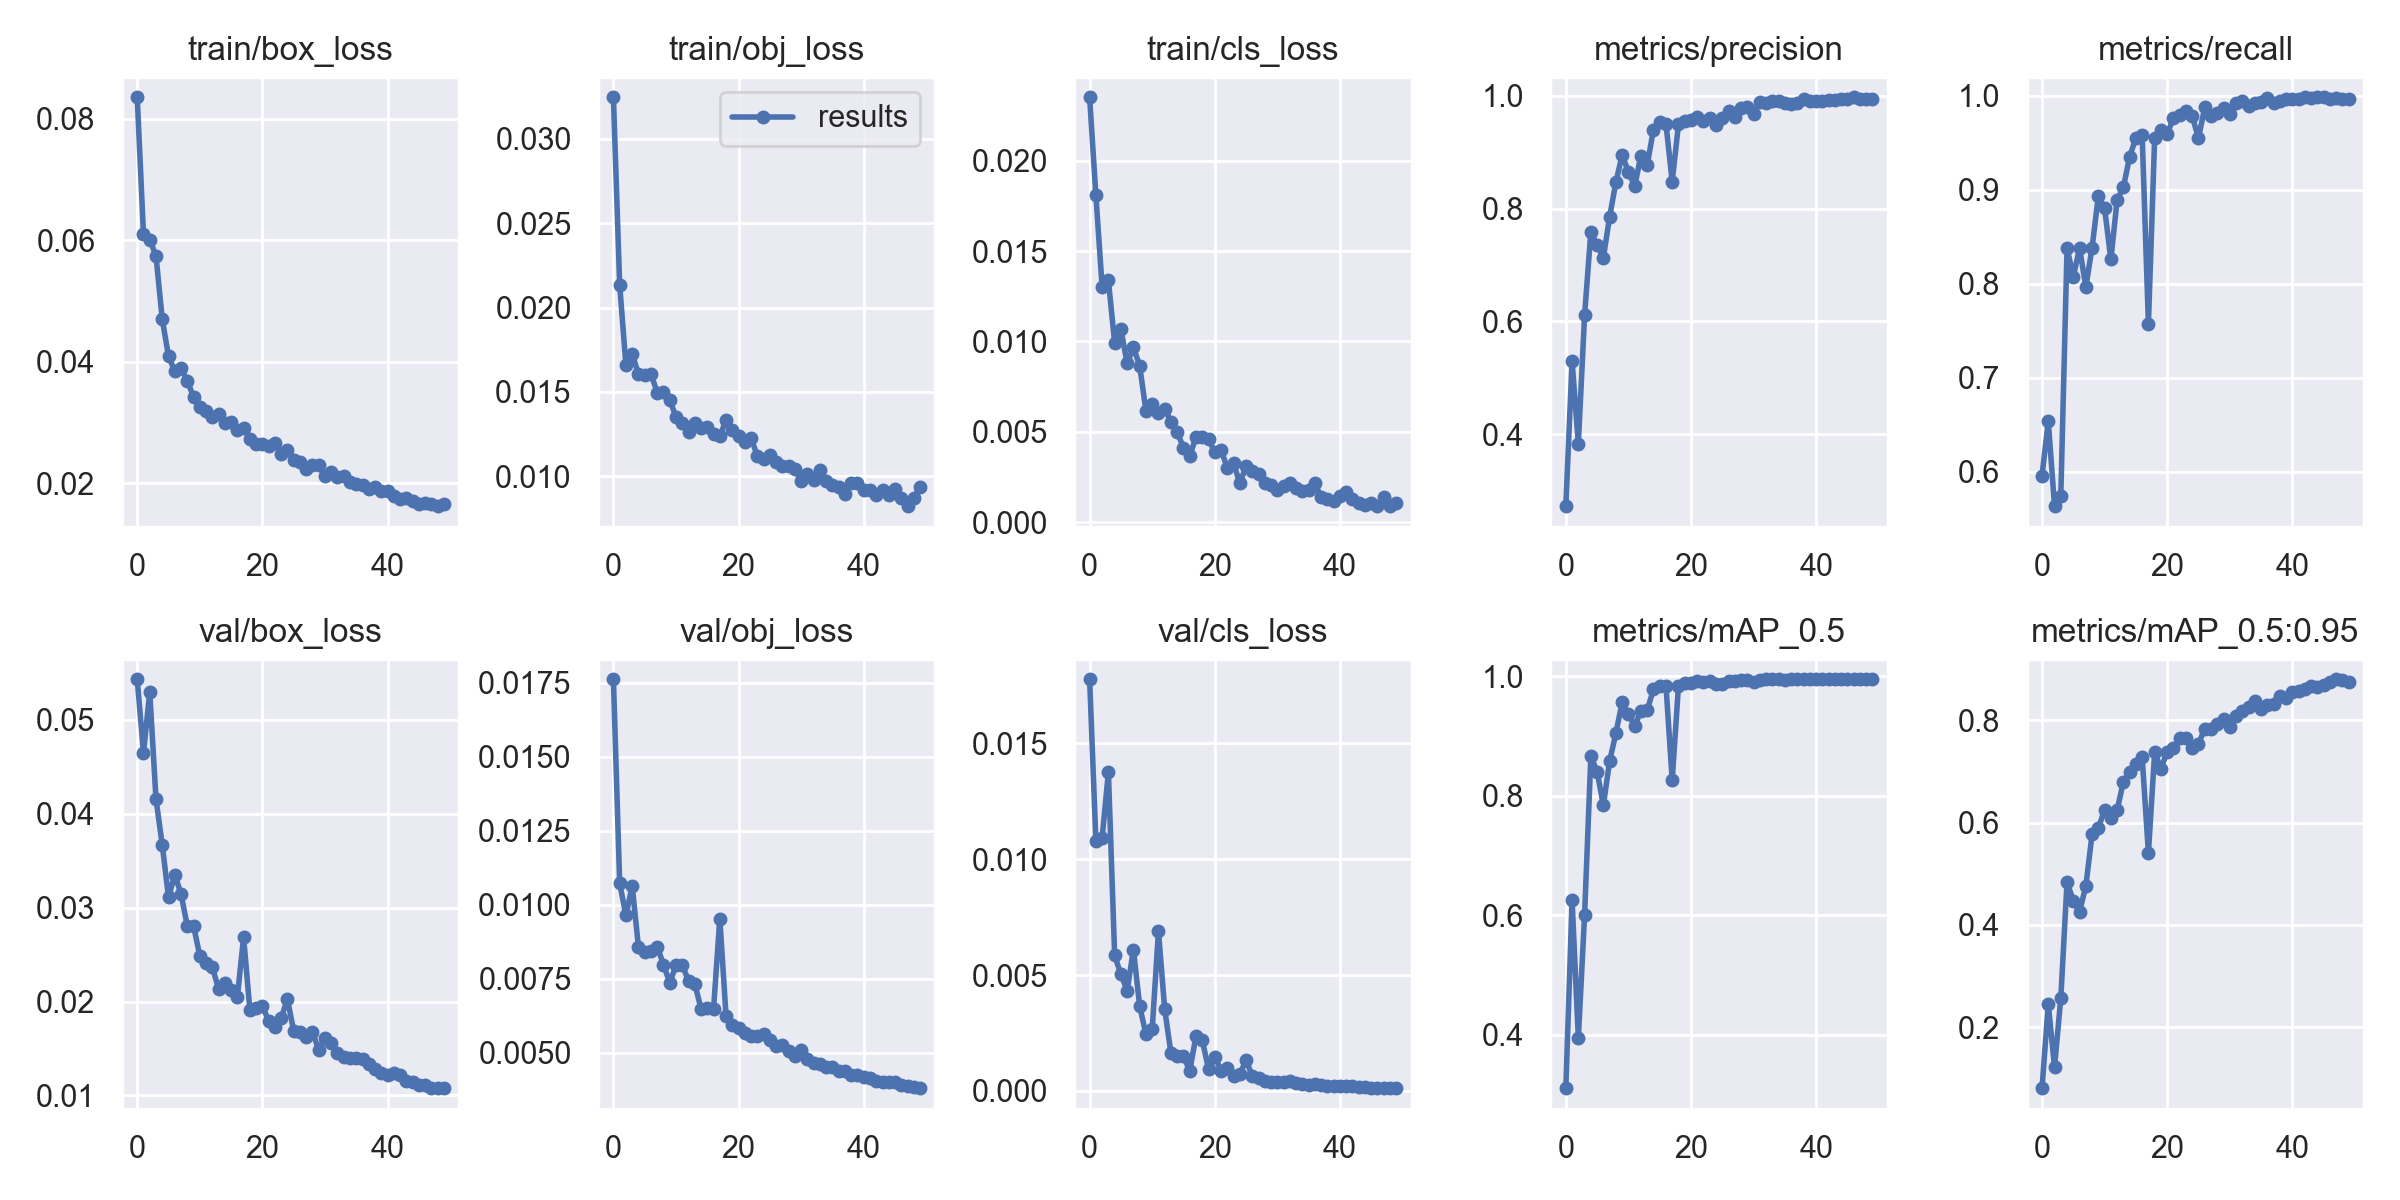

Data behind this chart, as committed beside it:
epoch, train/box_loss, train/obj_loss, train/cls_loss, metrics/precision, metrics/recall, metrics/mAP_0.5, metrics/mAP_0.5:0.95, val/box_loss, val/obj_loss, val/cls_loss, x/lr0, x/lr1, x/lr2
0, 0.0835, 0.03245, 0.0235, 0.2724, 0.596, 0.3104, 0.08097, 0.05432, 0.01761, 0.01777, 0.003314, 0.003314, 0.07017
1, 0.06095, 0.02133, 0.01808, 0.5293, 0.6537, 0.6253, 0.2449, 0.04647, 0.01072, 0.01079, 0.006516, 0.006516, 0.04004
2, 0.06009, 0.01658, 0.01301, 0.3832, 0.5635, 0.3939, 0.1222, 0.05295, 0.009631, 0.01093, 0.009585, 0.009585, 0.009779
3, 0.05739, 0.01724, 0.01337, 0.6114, 0.5745, 0.6008, 0.2571, 0.04156, 0.01063, 0.01375, 0.009406, 0.009406, 0.009406
4, 0.04699, 0.01607, 0.009926, 0.7593, 0.8378, 0.8658, 0.4838, 0.03668, 0.008566, 0.005851, 0.009406, 0.009406, 0.009406
5, 0.04093, 0.01602, 0.01068, 0.7348, 0.8074, 0.8403, 0.4467, 0.03109, 0.00838, 0.005026, 0.009208, 0.009208, 0.009208
6, 0.03849, 0.01607, 0.008789, 0.7132, 0.838, 0.7841, 0.426, 0.03349, 0.008437, 0.004331, 0.00901, 0.00901, 0.00901
7, 0.03893, 0.01496, 0.009678, 0.7854, 0.7965, 0.8581, 0.4758, 0.03147, 0.00858, 0.006102, 0.008812, 0.008812, 0.008812
8, 0.03691, 0.01501, 0.008654, 0.8471, 0.8384, 0.9046, 0.5771, 0.02803, 0.007967, 0.00365, 0.008614, 0.008614, 0.008614
9, 0.03421, 0.01451, 0.006157, 0.8949, 0.8933, 0.9565, 0.5893, 0.02807, 0.007363, 0.002452, 0.008416, 0.008416, 0.008416
10, 0.03257, 0.01354, 0.006559, 0.8656, 0.8802, 0.9375, 0.625, 0.02486, 0.007946, 0.002661, 0.008218, 0.008218, 0.008218
11, 0.03198, 0.01319, 0.006032, 0.8394, 0.8258, 0.9162, 0.6083, 0.02414, 0.007956, 0.006891, 0.00802, 0.00802, 0.00802
12, 0.03085, 0.01265, 0.006281, 0.8942, 0.889, 0.9423, 0.6248, 0.02364, 0.007427, 0.003516, 0.007822, 0.007822, 0.007822
13, 0.03147, 0.01317, 0.005558, 0.8772, 0.9024, 0.9428, 0.6794, 0.02137, 0.007326, 0.00162, 0.007624, 0.007624, 0.007624
14, 0.02991, 0.01285, 0.005009, 0.9399, 0.9349, 0.9781, 0.6986, 0.02199, 0.00648, 0.001495, 0.007426, 0.007426, 0.007426
15, 0.03007, 0.01292, 0.004102, 0.9535, 0.9549, 0.9833, 0.7142, 0.02119, 0.006492, 0.001511, 0.007228, 0.007228, 0.007228
16, 0.02878, 0.01254, 0.003656, 0.9504, 0.9584, 0.9845, 0.7283, 0.02049, 0.006476, 0.0008547, 0.00703, 0.00703, 0.00703
17, 0.02915, 0.01238, 0.004744, 0.848, 0.7572, 0.8263, 0.5408, 0.02686, 0.009526, 0.002377, 0.006832, 0.006832, 0.006832
18, 0.02724, 0.01334, 0.004718, 0.9495, 0.9553, 0.984, 0.7373, 0.0191, 0.006225, 0.002187, 0.006634, 0.006634, 0.006634
19, 0.02655, 0.01276, 0.004606, 0.9561, 0.9632, 0.9883, 0.7053, 0.01928, 0.005945, 0.0009405, 0.006436, 0.006436, 0.006436
20, 0.02647, 0.01242, 0.003864, 0.9578, 0.9586, 0.9883, 0.7384, 0.0195, 0.005833, 0.001478, 0.006238, 0.006238, 0.006238
21, 0.02623, 0.01204, 0.003994, 0.9624, 0.9767, 0.9919, 0.7456, 0.01797, 0.005666, 0.0008759, 0.00604, 0.00604, 0.00604
22, 0.02673, 0.01227, 0.003018, 0.9552, 0.9798, 0.9903, 0.7645, 0.01725, 0.005549, 0.0009988, 0.005842, 0.005842, 0.005842
23, 0.02487, 0.01122, 0.003285, 0.9603, 0.9831, 0.9913, 0.7654, 0.01823, 0.005549, 0.0006521, 0.005644, 0.005644, 0.005644
24, 0.02549, 0.01101, 0.002153, 0.9487, 0.9781, 0.9875, 0.7463, 0.02027, 0.005611, 0.000709, 0.005446, 0.005446, 0.005446
25, 0.0239, 0.01125, 0.003114, 0.9605, 0.9547, 0.9863, 0.7538, 0.01685, 0.005429, 0.001331, 0.005248, 0.005248, 0.005248
26, 0.02356, 0.01085, 0.002832, 0.973, 0.9873, 0.9926, 0.7834, 0.01676, 0.00521, 0.000629, 0.00505, 0.00505, 0.00505
27, 0.02243, 0.01065, 0.002651, 0.9631, 0.9781, 0.9916, 0.7826, 0.01626, 0.005254, 0.0005554, 0.004852, 0.004852, 0.004852
28, 0.02303, 0.01063, 0.002151, 0.9785, 0.9816, 0.9936, 0.7917, 0.01677, 0.005043, 0.0004112, 0.004654, 0.004654, 0.004654
29, 0.02296, 0.01042, 0.002055, 0.9811, 0.987, 0.994, 0.8027, 0.01486, 0.004869, 0.0003889, 0.004456, 0.004456, 0.004456
30, 0.02122, 0.009738, 0.00179, 0.9686, 0.9804, 0.9901, 0.7864, 0.01612, 0.005086, 0.0003803, 0.004258, 0.004258, 0.004258
31, 0.02183, 0.01014, 0.001989, 0.9895, 0.992, 0.994, 0.8092, 0.01555, 0.004764, 0.0003841, 0.00406, 0.00406, 0.00406
32, 0.02106, 0.009791, 0.002179, 0.9869, 0.994, 0.9947, 0.8177, 0.01448, 0.004633, 0.0004089, 0.003862, 0.003862, 0.003862
33, 0.02127, 0.01036, 0.001906, 0.9908, 0.9887, 0.9946, 0.8267, 0.01414, 0.004612, 0.000327, 0.003664, 0.003664, 0.003664
34, 0.02018, 0.00976, 0.00175, 0.9911, 0.9919, 0.9947, 0.837, 0.014, 0.004507, 0.000306, 0.003466, 0.003466, 0.003466
35, 0.01999, 0.009491, 0.001766, 0.987, 0.9929, 0.9944, 0.8211, 0.01398, 0.004505, 0.0002702, 0.003268, 0.003268, 0.003268
36, 0.01966, 0.009363, 0.00215, 0.9863, 0.997, 0.9947, 0.8294, 0.01388, 0.00438, 0.0002927, 0.00307, 0.00307, 0.00307
37, 0.01902, 0.008957, 0.001392, 0.9878, 0.9922, 0.9948, 0.8327, 0.01334, 0.004379, 0.0002464, 0.002872, 0.002872, 0.002872
38, 0.01936, 0.009638, 0.0013, 0.9943, 0.9947, 0.9948, 0.8466, 0.01278, 0.004235, 0.0002284, 0.002674, 0.002674, 0.002674
39, 0.01872, 0.009642, 0.001184, 0.9918, 0.9959, 0.9947, 0.8435, 0.01241, 0.004234, 0.000217, 0.002476, 0.002476, 0.002476
40, 0.01877, 0.009213, 0.001448, 0.9914, 0.9964, 0.9948, 0.8555, 0.01221, 0.004183, 0.0002178, 0.002278, 0.002278, 0.002278
41, 0.01799, 0.009181, 0.001691, 0.9904, 0.9964, 0.9947, 0.8566, 0.01239, 0.004127, 0.0001976, 0.00208, 0.00208, 0.00208
42, 0.01752, 0.008893, 0.001264, 0.992, 0.9982, 0.9949, 0.8611, 0.01215, 0.004047, 0.0001934, 0.001882, 0.001882, 0.001882
43, 0.01761, 0.00917, 0.001093, 0.9918, 0.9972, 0.9949, 0.8677, 0.01151, 0.003997, 0.0001796, 0.001684, 0.001684, 0.001684
44, 0.01711, 0.008884, 0.0009716, 0.9949, 0.9982, 0.9949, 0.8648, 0.01146, 0.004005, 0.0001557, 0.001486, 0.001486, 0.001486
45, 0.01657, 0.009269, 0.001064, 0.995, 0.9982, 0.9949, 0.8692, 0.01113, 0.003998, 0.0001349, 0.001288, 0.001288, 0.001288
46, 0.01681, 0.008746, 0.0009169, 0.9975, 0.9966, 0.995, 0.8744, 0.01106, 0.003901, 0.0001302, 0.00109, 0.00109, 0.00109
47, 0.01659, 0.008241, 0.00142, 0.9944, 0.9972, 0.995, 0.8801, 0.01077, 0.003858, 0.0001209, 0.000892, 0.000892, 0.000892
48, 0.01627, 0.008697, 0.0008955, 0.995, 0.9962, 0.995, 0.8784, 0.01082, 0.003819, 0.000119, 0.000694, 0.000694, 0.000694
49, 0.01662, 0.009401, 0.001081, 0.9947, 0.9961, 0.995, 0.8757, 0.01077, 0.003795, 0.0001159, 0.000496, 0.000496, 0.000496
